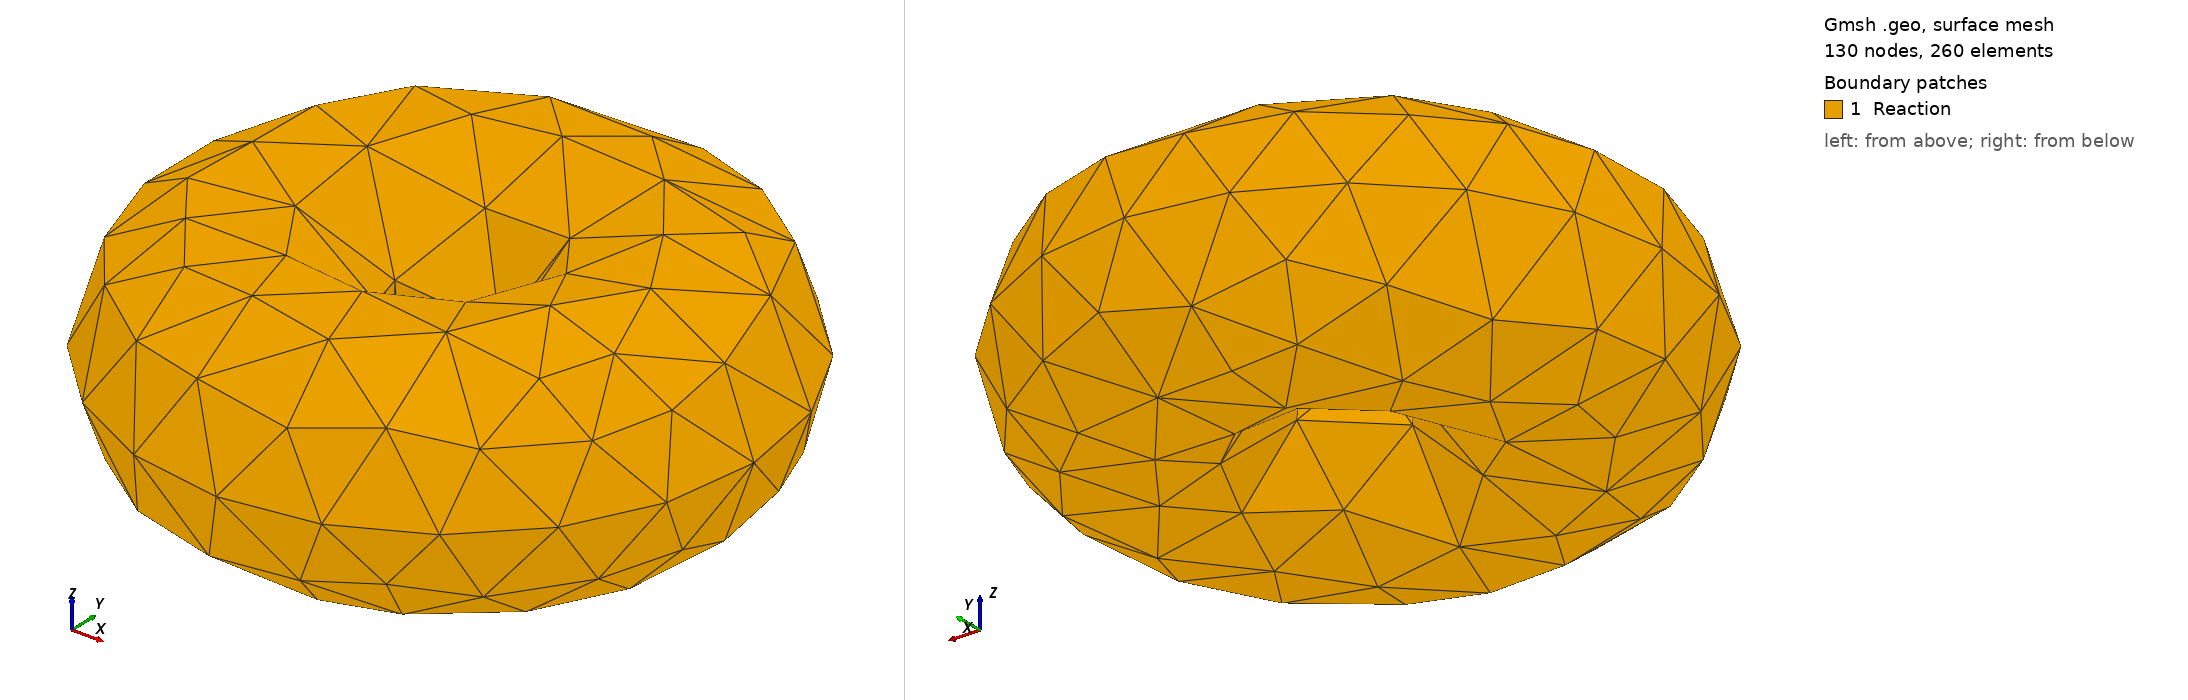

Gmsh geometry script, surface-meshed: 130 nodes, 260 surface elements. Boundary patches (legend numbers): 1 Reaction. Left view from above one corner, right view from below the opposite corner. Legend entries are the model's physical surfaces. The drawing asked Gmsh for element sizes between 1% and 20% of the model's largest extent; the script's own settings can give other sizes.

=== torus.geo (drawn) ===
//+
SetFactory("OpenCASCADE");
//+
Torus(1) = {0, 0, 0, 1.0, 0.7, 2*Pi};
//+
Physical Surface("Reaction", 3) = {1};
